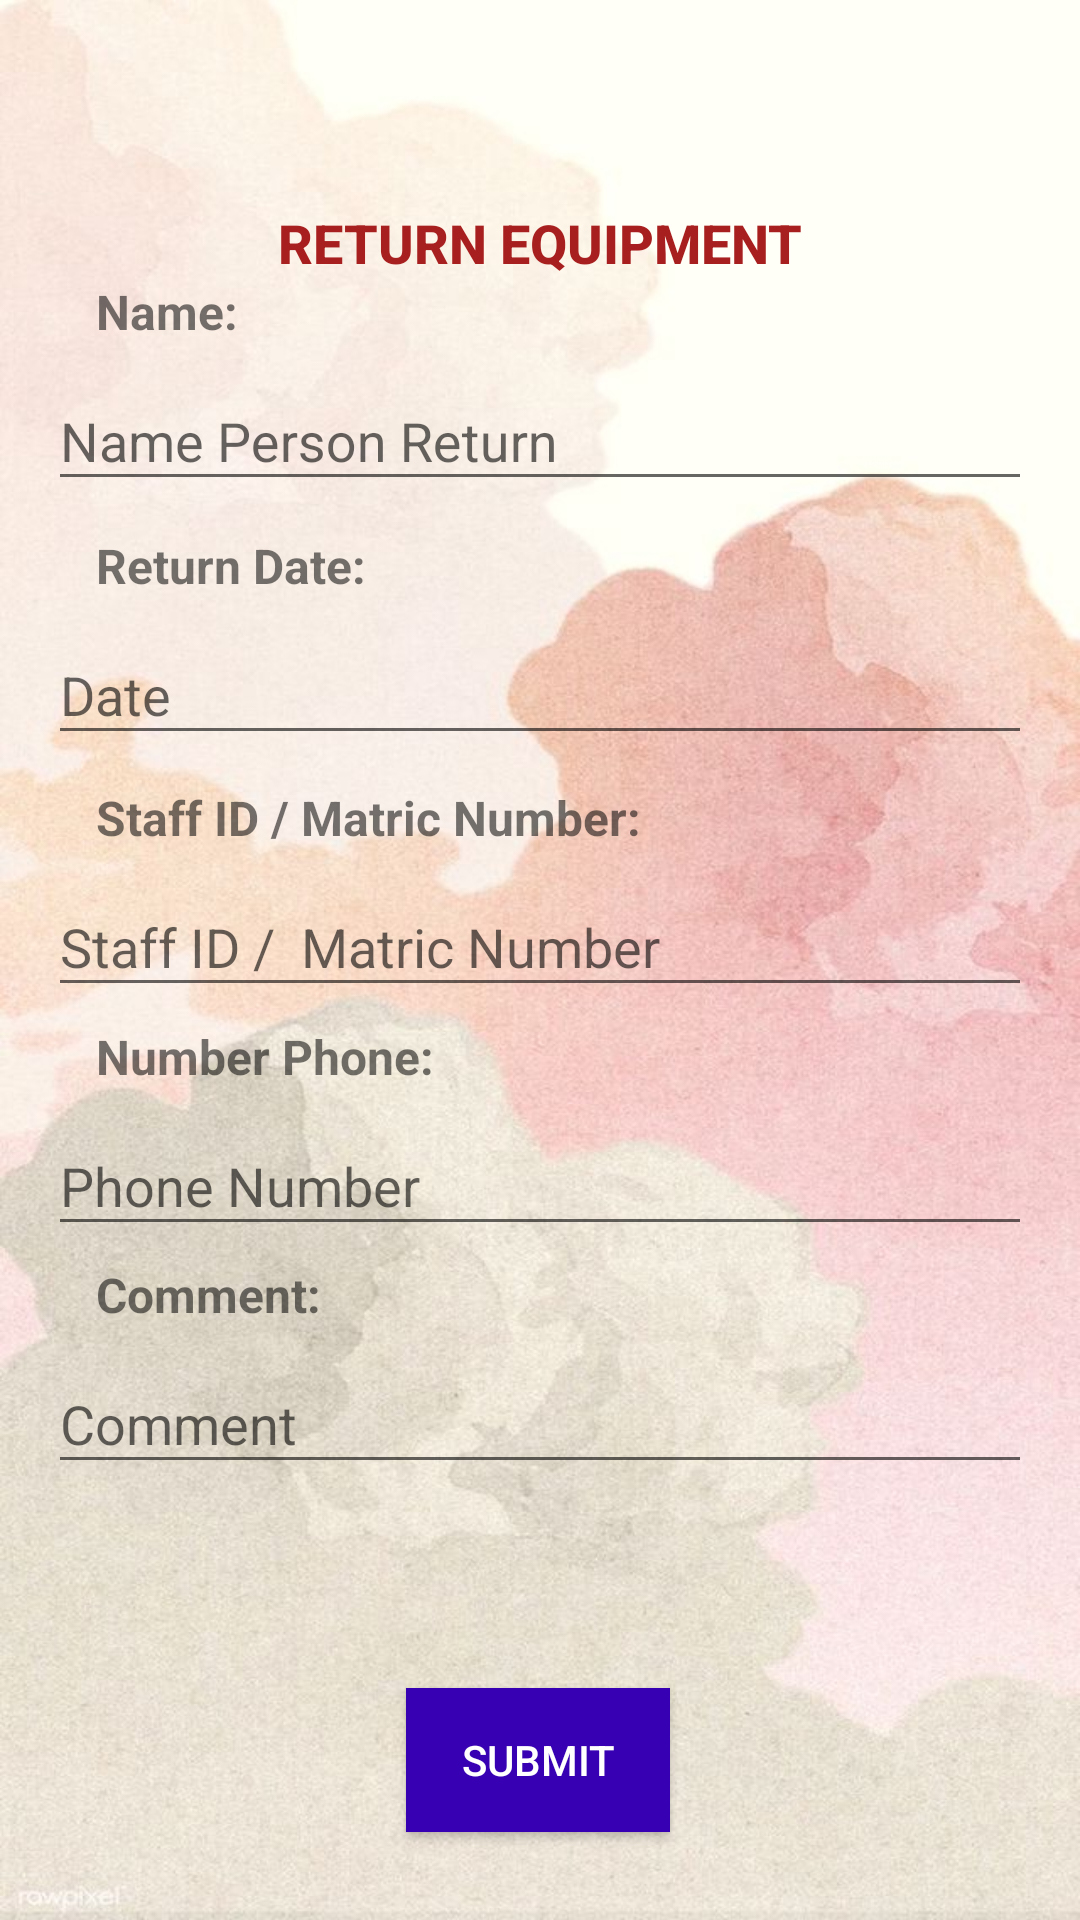

Here is an Android app screen rendered from its layout file. Give the layout XML and the strings, colors and styles it references.
<!-- AndroidManifest.xml: application theme Theme.MySEBOAdminStaff -->
<!-- res/layout/activity_return.xml -->
<?xml version="1.0" encoding="utf-8"?>
<layout xmlns:tools="http://schemas.android.com/tools"
    xmlns:android="http://schemas.android.com/apk/res/android"
    xmlns:app="http://schemas.android.com/apk/res-auto">
<androidx.constraintlayout.widget.ConstraintLayout
    android:layout_width="match_parent"
    android:layout_height="match_parent"
    android:background="@drawable/wallpaper2"
    tools:context=".ReturnActivity">

    <Button
        android:id="@+id/btnSubmit"
        android:layout_width="wrap_content"
        android:layout_height="wrap_content"
        android:background="@color/purple_700"
        android:text="Submit"
        android:textColor="@color/white"
        app:layout_constraintBottom_toBottomOf="parent"
        app:layout_constraintEnd_toEndOf="parent"
        app:layout_constraintHorizontal_bias="0.498"
        app:layout_constraintStart_toStartOf="parent"
        app:layout_constraintTop_toBottomOf="@+id/til_return_note"
        app:layout_constraintVertical_bias="0.7" />

    <TextView
        android:id="@+id/textView11"
        android:layout_width="wrap_content"
        android:layout_height="wrap_content"
        android:layout_marginTop="8dp"
        android:fontFamily="sans-serif-medium"
        android:text="RETURN EQUIPMENT"
        android:textColor="#A81F1F"
        android:textSize="18sp"
        android:textStyle="bold"
        app:layout_constraintBottom_toBottomOf="parent"
        app:layout_constraintEnd_toEndOf="parent"
        app:layout_constraintStart_toStartOf="parent"
        app:layout_constraintTop_toTopOf="parent"
        app:layout_constraintVertical_bias="0.100000024" />

    <TextView
        android:id="@+id/textView13"
        android:layout_width="0dp"
        android:layout_height="wrap_content"
        android:layout_marginStart="32dp"
        android:layout_marginEnd="32dp"
        android:text="Name:"
        android:textSize="16sp"
        android:textStyle="bold"
        app:layout_constraintEnd_toEndOf="parent"
        app:layout_constraintHorizontal_bias="0.0"
        app:layout_constraintStart_toStartOf="parent"
        app:layout_constraintTop_toBottomOf="@+id/textView11" />

    <com.google.android.material.textfield.TextInputLayout
        android:id="@+id/til_return_name"
        android:layout_width="match_parent"
        android:layout_height="wrap_content"
        android:layout_marginStart="16dp"
        android:layout_marginEnd="16dp"
        android:hint="Name Person Return"
        app:layout_constraintEnd_toEndOf="parent"
        app:layout_constraintStart_toStartOf="parent"
        app:layout_constraintTop_toBottomOf="@+id/textView13">

        <com.google.android.material.textfield.TextInputEditText

            android:id="@+id/tiet_return_name"
            android:layout_width="match_parent"
            android:layout_height="wrap_content"
            android:layout_weight="1"
            android:inputType="textEmailAddress" />
    </com.google.android.material.textfield.TextInputLayout>

    <TextView
        android:id="@+id/textView16"
        android:layout_width="0dp"
        android:layout_height="wrap_content"
        android:layout_marginStart="32dp"
        android:layout_marginEnd="32dp"
        android:text="Return Date:"
        android:textSize="16sp"
        android:textStyle="bold"
        app:layout_constraintBottom_toBottomOf="parent"
        app:layout_constraintEnd_toEndOf="parent"
        app:layout_constraintHorizontal_bias="0.498"
        app:layout_constraintStart_toStartOf="parent"
        app:layout_constraintTop_toBottomOf="@+id/til_return_name"
        app:layout_constraintVertical_bias="0.024" />

    <com.google.android.material.textfield.TextInputLayout
        android:id="@+id/til_return"
        android:layout_width="match_parent"
        android:layout_height="wrap_content"
        android:layout_marginStart="16dp"
        android:layout_marginEnd="16dp"
        android:hint="Date"
        app:layout_constraintEnd_toEndOf="parent"
        app:layout_constraintStart_toStartOf="parent"
        app:layout_constraintTop_toBottomOf="@+id/textView16">

        <com.google.android.material.textfield.TextInputEditText

            android:id="@+id/tiet_return_date"
            android:layout_width="match_parent"
            android:layout_height="wrap_content"
            android:layout_weight="1"
            android:inputType="textEmailAddress" />
    </com.google.android.material.textfield.TextInputLayout>

    <TextView
        android:id="@+id/textView18"
        android:layout_width="0dp"
        android:layout_height="wrap_content"
        android:layout_marginStart="32dp"
        android:layout_marginEnd="32dp"
        android:text="Staff ID / Matric Number:"
        android:textAlignment="viewStart"
        android:textSize="16sp"
        android:textStyle="bold"
        app:layout_constraintBottom_toBottomOf="parent"
        app:layout_constraintEnd_toEndOf="parent"
        app:layout_constraintHorizontal_bias="0.0"
        app:layout_constraintStart_toStartOf="parent"
        app:layout_constraintTop_toBottomOf="@+id/til_return"
        app:layout_constraintVertical_bias="0.027" />

    <com.google.android.material.textfield.TextInputLayout
        android:id="@+id/til_return_staff_id"
        android:layout_width="match_parent"
        android:layout_height="wrap_content"
        android:layout_marginStart="16dp"
        android:layout_marginEnd="16dp"
        android:hint="Staff ID /  Matric Number"
        app:layout_constraintEnd_toEndOf="parent"
        app:layout_constraintStart_toStartOf="parent"
        app:layout_constraintTop_toBottomOf="@+id/textView18">

        <com.google.android.material.textfield.TextInputEditText

            android:id="@+id/tiet_staff_id"
            android:layout_width="match_parent"
            android:layout_height="wrap_content"
            android:layout_weight="1"
            android:inputType="textEmailAddress" />
    </com.google.android.material.textfield.TextInputLayout>

    <TextView
        android:id="@+id/textView20"
        android:layout_width="0dp"
        android:layout_height="wrap_content"
        android:layout_marginStart="32dp"
        android:layout_marginEnd="32dp"
        android:text="Number Phone:"
        android:textSize="16sp"
        android:textStyle="bold"
        app:layout_constraintBottom_toBottomOf="parent"
        app:layout_constraintEnd_toEndOf="parent"
        app:layout_constraintHorizontal_bias="0.498"
        app:layout_constraintStart_toStartOf="parent"
        app:layout_constraintTop_toBottomOf="@+id/til_return_staff_id"
        app:layout_constraintVertical_bias="0.01999998" />

    <com.google.android.material.textfield.TextInputLayout
        android:id="@+id/til_return_phone"
        android:layout_width="match_parent"
        android:layout_height="wrap_content"
        android:layout_marginStart="16dp"
        android:layout_marginEnd="16dp"
        android:hint="Phone Number"
        app:layout_constraintEnd_toEndOf="parent"
        app:layout_constraintStart_toStartOf="parent"
        app:layout_constraintTop_toBottomOf="@+id/textView20">

        <com.google.android.material.textfield.TextInputEditText

            android:id="@+id/tiet_phone"
            android:layout_width="match_parent"
            android:layout_height="wrap_content"
            android:layout_weight="1"
            android:inputType="number" />
    </com.google.android.material.textfield.TextInputLayout>

    <TextView
        android:id="@+id/textView25"
        android:layout_width="0dp"
        android:layout_height="wrap_content"
        android:layout_marginStart="32dp"
        android:layout_marginEnd="32dp"
        android:text="Comment:"
        android:textAlignment="viewStart"
        android:textSize="16sp"
        android:textStyle="bold"
        app:layout_constraintBottom_toBottomOf="parent"
        app:layout_constraintEnd_toEndOf="parent"
        app:layout_constraintHorizontal_bias="0.0"
        app:layout_constraintStart_toStartOf="parent"
        app:layout_constraintTop_toBottomOf="@+id/til_return_phone"
        app:layout_constraintVertical_bias="0.027" />

    <com.google.android.material.textfield.TextInputLayout
        android:id="@+id/til_return_note"
        android:layout_width="match_parent"
        android:layout_height="wrap_content"
        android:layout_marginStart="16dp"
        android:layout_marginEnd="16dp"
        android:hint="Comment"
        app:layout_constraintEnd_toEndOf="parent"
        app:layout_constraintStart_toStartOf="parent"
        app:layout_constraintTop_toBottomOf="@+id/textView25">

        <com.google.android.material.textfield.TextInputEditText

            android:id="@+id/tiet_return_note"
            android:layout_width="match_parent"
            android:layout_height="wrap_content"
            android:layout_weight="1"
            android:inputType="textEmailAddress" />
    </com.google.android.material.textfield.TextInputLayout>

</androidx.constraintlayout.widget.ConstraintLayout>
</layout>
<!-- resources referenced by this layout -->
<resources>
  <color name="purple_700">#FF3700B3</color>
  <color name="white">#FFFFFFFF</color>
  <!-- drawable wallpaper2: jpeg bitmap (drawable, 86297 bytes) -->
  <style name="Theme.MySEBOAdminStaff" parent="Theme.AppCompat.Light.DarkActionBar">
          
          <item name="colorPrimary">@color/purple_500</item>
          <item name="colorPrimaryDark">@color/purple_700</item>
          <item name="colorAccent">@color/teal_200</item>
          
      </style>
  <color name="purple_500">#FF6200EE</color>
  <color name="teal_200">#FF03DAC5</color>
</resources>
